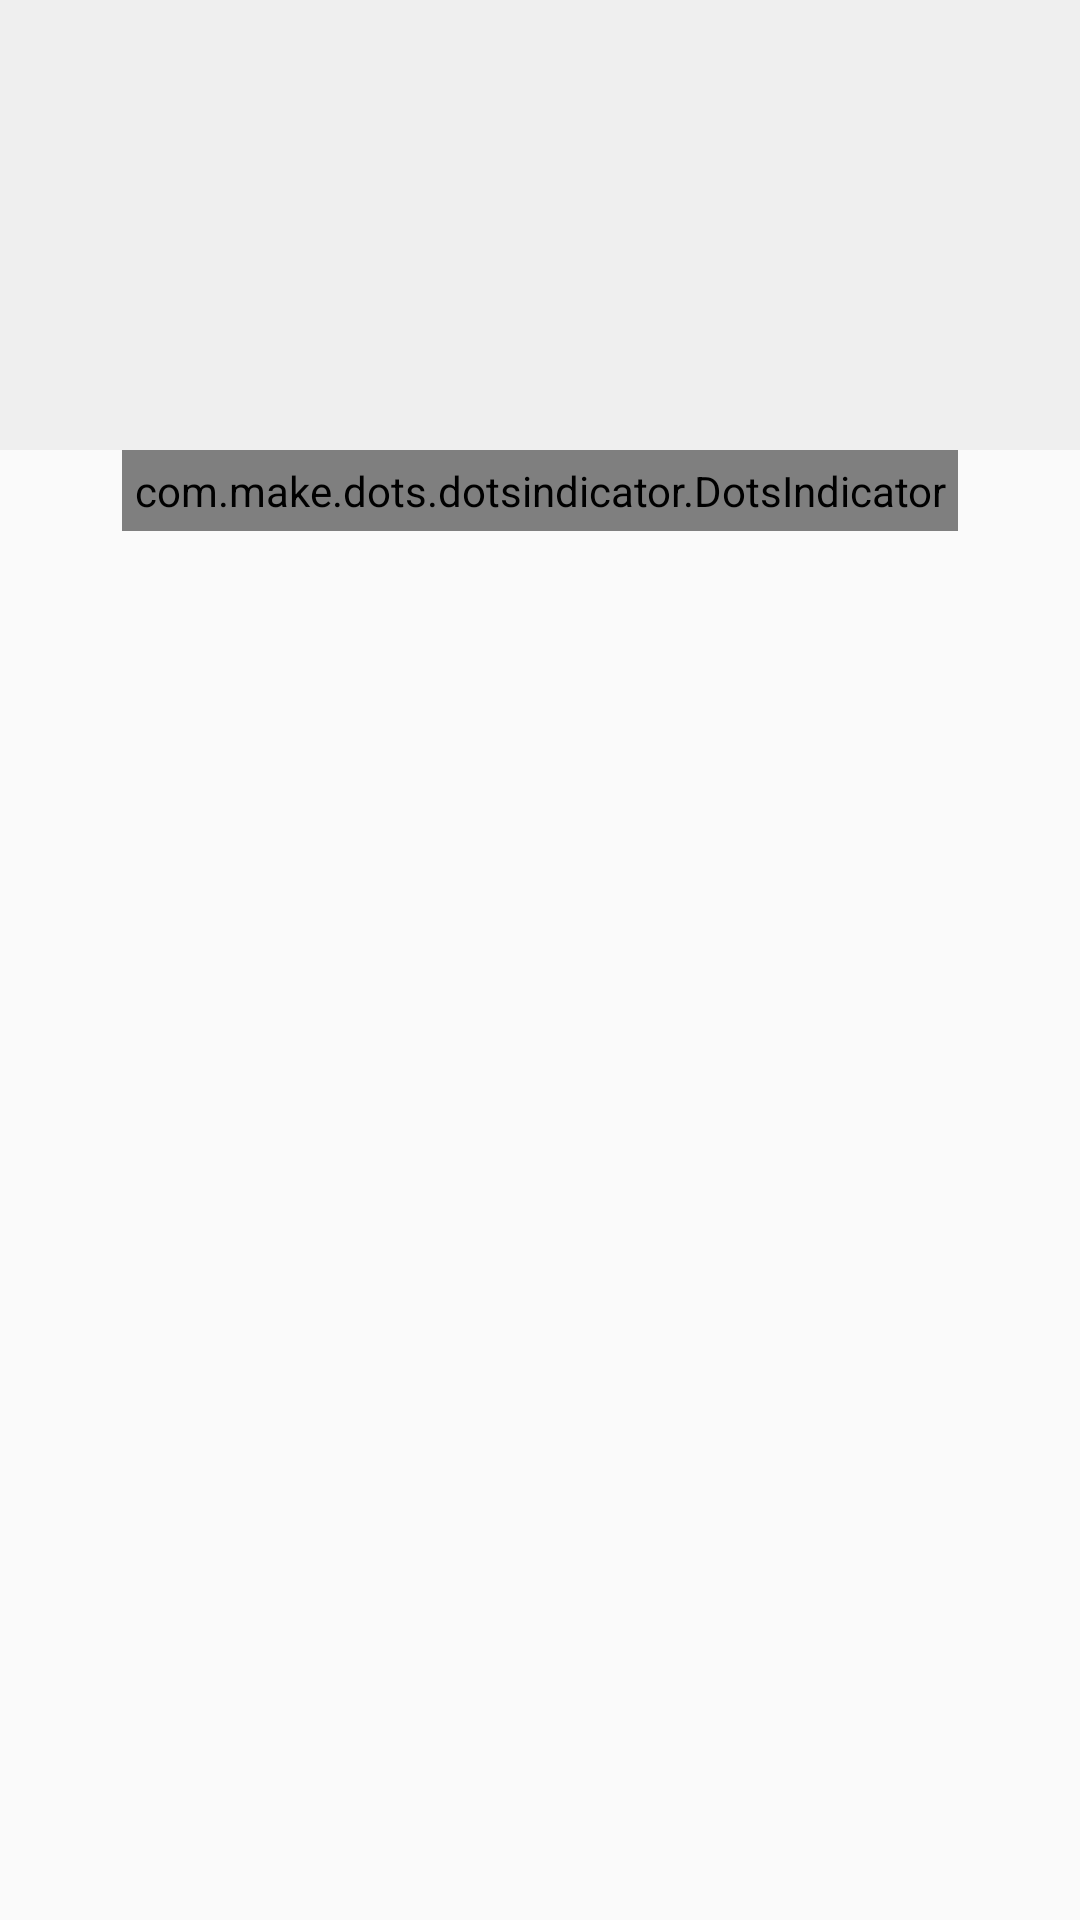

Write the Android layout XML for this screen, with the resource values it uses.
<!-- AndroidManifest.xml: application theme AppTheme.NoActionBar -->
<!-- res/layout/view_carousel.xml -->
<?xml version="1.0" encoding="utf-8"?>
<androidx.constraintlayout.widget.ConstraintLayout xmlns:android="http://schemas.android.com/apk/res/android"
    xmlns:app="http://schemas.android.com/apk/res-auto"
    android:layout_width="match_parent"
    android:layout_height="match_parent">

    <androidx.viewpager.widget.ViewPager
        android:id="@+id/imageViewPager"
        android:layout_width="match_parent"
        android:layout_height="150dp"
        android:layout_gravity="center"
        android:background="#efefef"
        app:layout_constraintLeft_toLeftOf="parent"
        app:layout_constraintRight_toRightOf="parent"
        app:layout_constraintTop_toTopOf="parent" />

    <com.make.dots.dotsindicator.DotsIndicator
        android:id="@+id/dotsIndicator"
        android:layout_width="wrap_content"
        android:layout_height="wrap_content"
        android:layout_marginBottom="12dp"
        android:background="@drawable/dots_background"
        android:padding="4dp"
        app:dot_drawable="@drawable/ic_dot_darkgrey"
        app:dot_drawable_unselected="@drawable/ic_dot_lightgrey"
        app:dot_height="5dp"
        app:dot_margin="4dp"
        app:dot_width="5dp"
        app:layout_constraintLeft_toLeftOf="parent"
        app:layout_constraintRight_toRightOf="parent"
        app:layout_constraintTop_toBottomOf="@+id/imageViewPager" />

</androidx.constraintlayout.widget.ConstraintLayout>
<!-- resources referenced by this layout -->
<resources>
  <style name="AppTheme.NoActionBar">
          <item name="windowActionBar">false</item>
          <item name="windowNoTitle">true</item>
      </style>
</resources>
